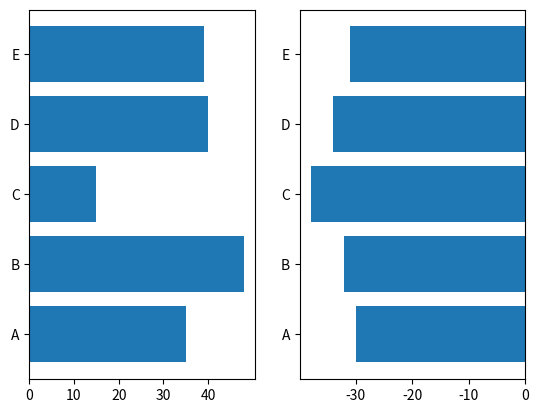

Reproduce this figure in Python.
import numpy as np
import pandas as pd
import matplotlib.pyplot as plt
from PIL import Image

etykiety = ['A', 'B', 'C', 'D', 'E']
lewy = [35, 48, 15, 40, 39]
prawy = [-30, -32, - 38, -34, -31]

plt.subplot(1, 2, 1)
plt.barh(etykiety, lewy)
plt.xticks(np.arange(0, 50, 10))

plt.subplot(1, 2, 2)
plt.barh(etykiety, prawy)
plt.show()
